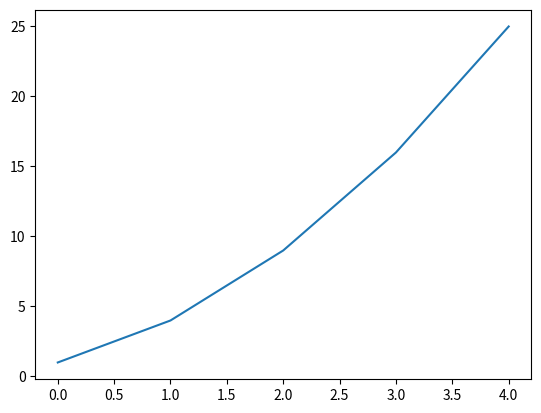
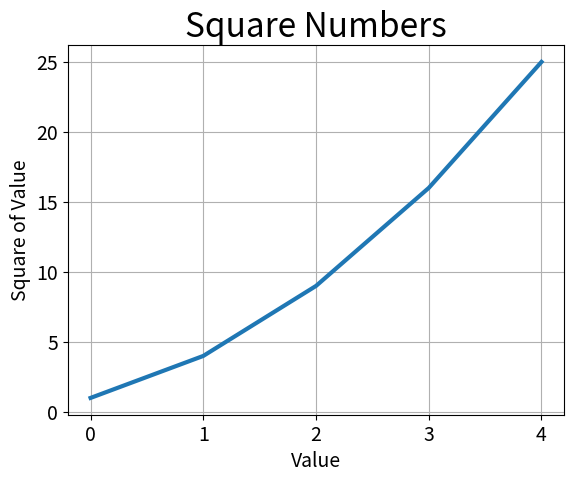
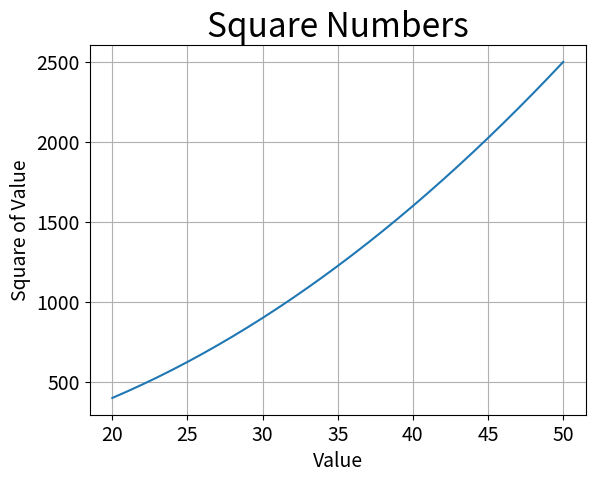
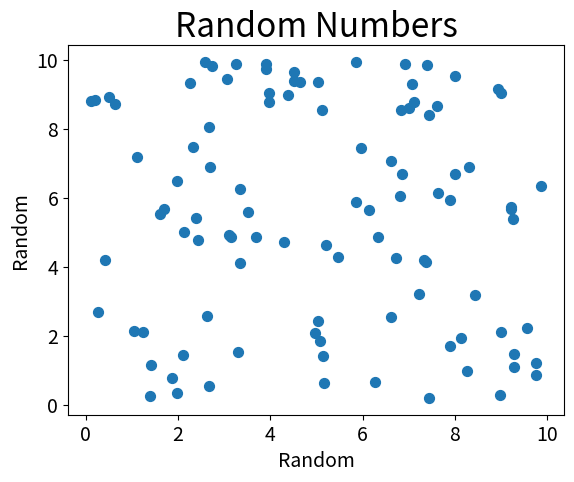
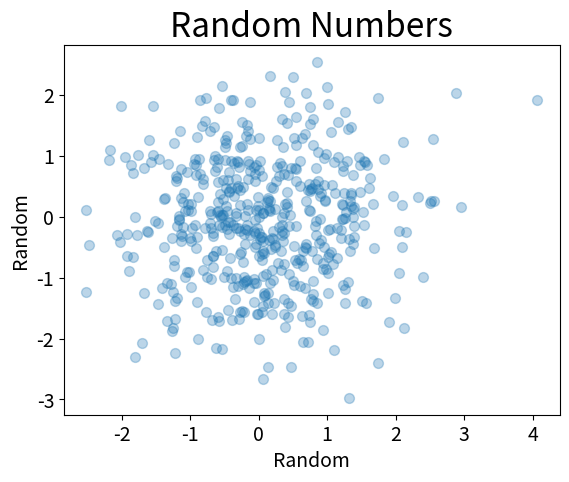
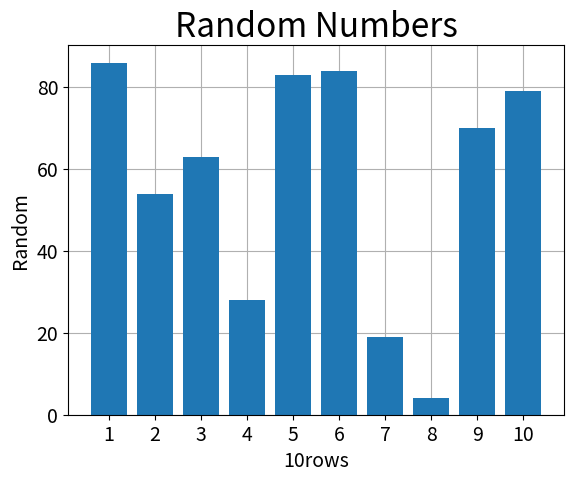
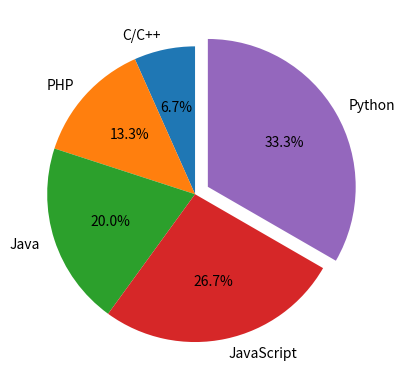

Here is the Python script that generated these plots, in order:
#Exercise1
import matplotlib.pyplot as plt

squares = [1, 4, 9, 16, 25]
fig, ax = plt.subplots()
ax.plot(squares)
plt.show()


#Exercise2
import matplotlib.pyplot as plt

squares = [1, 4, 9, 16, 25]
fig, ax = plt.subplots()
ax.plot(squares, linewidth=3)

# グラフのタイトルと軸ラベルを設定する
#ax.set_title("Square Numbers", fontsize=24)
plt.title("Square Numbers", fontsize=24)
#ax.set_xlabel("Value", fontsize=14)
plt.xlabel("Value", fontsize=14)
#ax.set_ylabel("Square of Value", fontsize=14)
plt.ylabel("Square of Value", fontsize=14)

# 目盛りラベルのサイズを設定する
ax.tick_params(labelsize=14)
# グリッドをプロットより後ろに表示
ax.set_axisbelow(True)
# グリッドを表示
plt.grid()
plt.show()

#Exercise3
import matplotlib.pyplot as plt

x_values = [n for n in range(20,51)]
y_values = [n**2 for n in range(20,51)]

fig, ax = plt.subplots()
ax.plot(x_values, y_values)

plt.title("Square Numbers", fontsize=24)
plt.xlabel("Value", fontsize=14)
plt.ylabel("Square of Value", fontsize=14)

ax.tick_params(labelsize=14)
ax.set_axisbelow(True)
plt.grid()
plt.show()

import numpy as np
a1 = np.array([1,2,3])
print(a1)
a2 = np.array([[0,0,0],[0,0,0],[0,0,0]])
print(a2)
b = np.random.rand(10) #一様分布
print(b)
c = np.random.randn(10) #標準正規分布
print(c)
d = np.random.randint(10) #整数の乱数0以上10未満（一様分布）
print(d)
e = np.random.randint(1, 5, (2,2)) #1以上5未満の整数乱数の2x2配列
print(e)

#Exercise4
import matplotlib.pyplot as plt
import numpy as np

x_values = np.random.rand(100) * 10
y_values = np.random.rand(100) * 10

fig, ax = plt.subplots()
ax.scatter(x_values, y_values, s=50)

plt.title("Random Numbers", fontsize=24)
plt.xlabel("Random", fontsize=14)
plt.ylabel("Random", fontsize=14)

ax.tick_params(labelsize=14)
plt.show()

#Exercise5
import matplotlib.pyplot as plt
import numpy as np

x_values = np.random.randn(500)
y_values = np.random.randn(500)

fig, ax = plt.subplots()
ax.scatter(x_values, y_values, s=50, alpha=0.3)
plt.title("Random Numbers", fontsize=24)
plt.xlabel("Random", fontsize=14)
plt.ylabel("Random", fontsize=14)

ax.tick_params(labelsize=14)
plt.show()

#Exercise6
import matplotlib.pyplot as plt
import numpy as np

x = range(1,11)
y = [np.random.randint(100) for n in range(10)]

fig, ax = plt.subplots()
ax.bar(x, y, tick_label=x)
plt.title("Random Numbers", fontsize=24)
plt.xlabel("10rows", fontsize=14)
plt.ylabel("Random", fontsize=14)

ax.tick_params(labelsize=14)
ax.set_axisbelow(True)
plt.grid()
plt.show()

#Exercise7
import matplotlib.pyplot as plt

labels = ['C/C++', 'PHP', 'Java', 'JavaScript', 'Python']
sizes = [10, 20, 30, 40, 50]
explode = [0, 0, 0, 0, 0.1]
fig, ax = plt.subplots()
ax.pie(sizes, explode=explode, labels=labels, autopct='%1.1f%%', startangle=90)
plt.show()